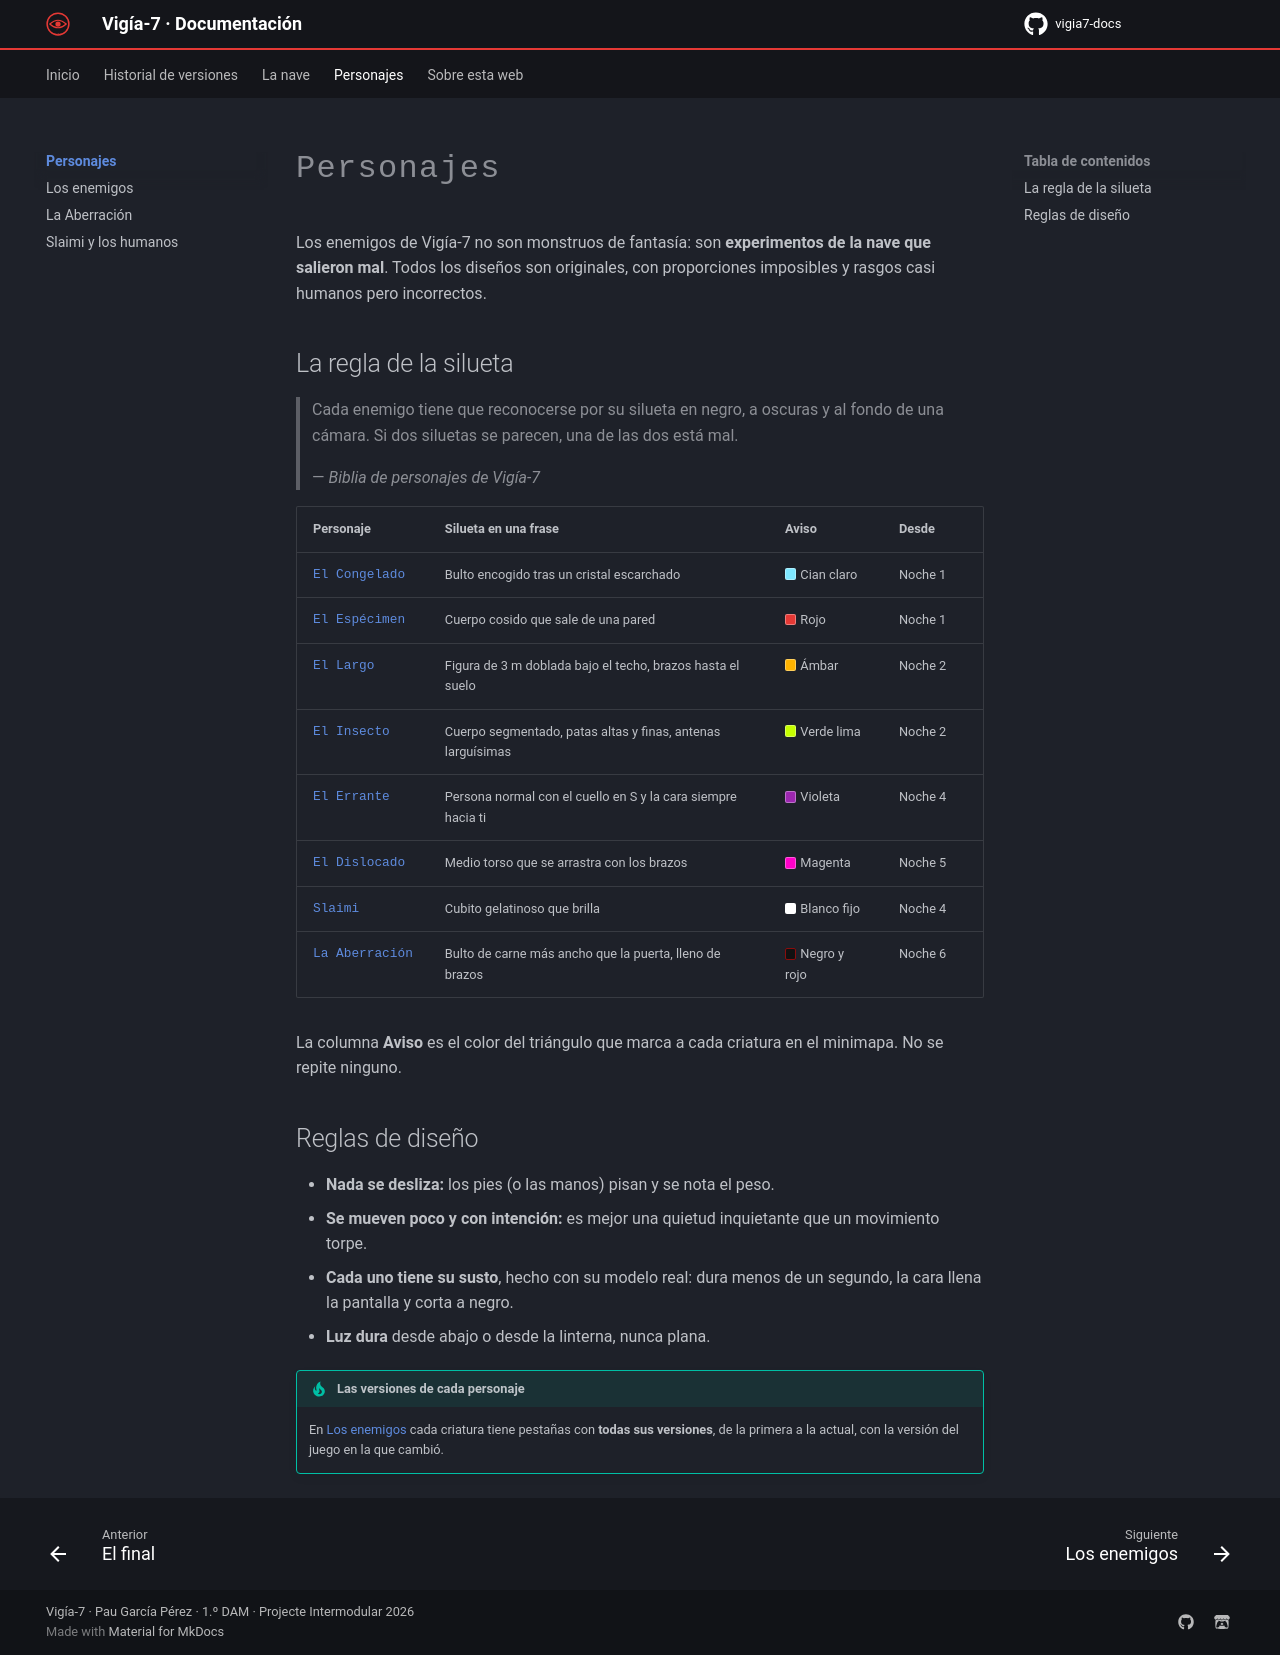

repository: paugarciaperez071108-coder/vigia7-docs · page: personajes/index.html · generator: mkdocs

# Personajes

Los enemigos de Vigía-7 no son monstruos de fantasía: son **experimentos de la nave que salieron mal**. Todos los diseños son originales, con proporciones imposibles y rasgos casi humanos pero incorrectos.

## La regla de la silueta

> Cada enemigo tiene que reconocerse por su silueta en negro, a oscuras y al fondo de una cámara. Si dos siluetas se parecen, una de las dos está mal.
>
> — *Biblia de personajes de Vigía-7*

| Personaje | Silueta en una frase | Aviso | Desde |
|---|---|---|---|
| [El Congelado](enemigos.md#el-congelado) | Bulto encogido tras un cristal escarchado | <span class="chip" style="background:#7fe7ff"></span>Cian claro | Noche 1 |
| [El Espécimen](enemigos.md#el-especimen) | Cuerpo cosido que sale de una pared | <span class="chip" style="background:#e53935"></span>Rojo | Noche 1 |
| [El Largo](enemigos.md#el-largo) | Figura de 3 m doblada bajo el techo, brazos hasta el suelo | <span class="chip" style="background:#ffb300"></span>Ámbar | Noche 2 |
| [El Insecto](enemigos.md#el-insecto) | Cuerpo segmentado, patas altas y finas, antenas larguísimas | <span class="chip" style="background:#c6ff00"></span>Verde lima | Noche 2 |
| [El Errante](enemigos.md#el-errante) | Persona normal con el cuello en S y la cara siempre hacia ti | <span class="chip" style="background:#9c27b0"></span>Violeta | Noche 4 |
| [El Dislocado](enemigos.md#el-dislocado) | Medio torso que se arrastra con los brazos | <span class="chip" style="background:#ff00c8"></span>Magenta | Noche 5 |
| [Slaimi](slaimi-y-humanos.md#slaimi) | Cubito gelatinoso que brilla | <span class="chip" style="background:#ffffff"></span>Blanco fijo | Noche 4 |
| [La Aberración](aberracion.md) | Bulto de carne más ancho que la puerta, lleno de brazos | <span class="chip" style="background:#111;border-color:#8a0d0d"></span>Negro y rojo | Noche 6 |

La columna **Aviso** es el color del triángulo que marca a cada criatura en el minimapa. No se repite ninguno.

## Reglas de diseño

- **Nada se desliza:** los pies (o las manos) pisan y se nota el peso.
- **Se mueven poco y con intención:** es mejor una quietud inquietante que un movimiento torpe.
- **Cada uno tiene su susto**, hecho con su modelo real: dura menos de un segundo, la cara llena la pantalla y corta a negro.
- **Luz dura** desde abajo o desde la linterna, nunca plana.

!!! tip "Las versiones de cada personaje"
    En [Los enemigos](enemigos.md) cada criatura tiene pestañas con **todas sus versiones**, de la primera a la actual, con la versión del juego en la que cambió.
